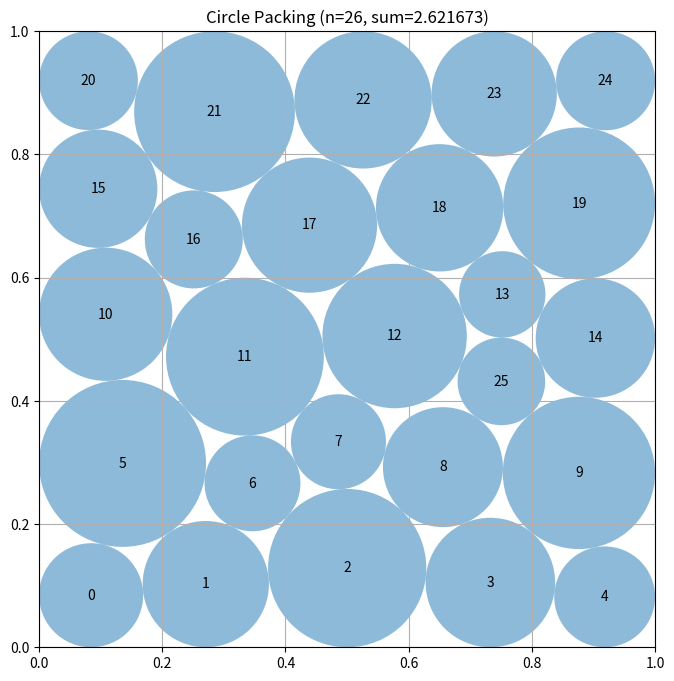

Write the Python code that produced this figure.
# EVOLVE-BLOCK-START
"""Portfolio nonlinear/LP constructor for 26 circles in a unit square."""

import numpy as np


class _PackingModel:
    """Reusable geometry, LP, and nonlinear-program data for 26 circles."""

    def __init__(self, n=26):
        self.n = n
        self.pi, self.pj = np.triu_indices(n, 1)
        self.m = len(self.pi)

        # Static matrix for the fixed-center radius LP.
        self.lp_pairs = np.zeros((self.m, n), dtype=float)
        rows = np.arange(self.m)
        self.lp_pairs[rows, self.pi] = 1.0
        self.lp_pairs[rows, self.pj] = 1.0

        # Constant portion of the nonlinear constraint Jacobian.
        self.wall_jac = np.zeros((4 * n, 3 * n), dtype=float)
        for i in range(n):
            xcol = 2 * i
            ycol = xcol + 1
            rcol = 2 * n + i

            self.wall_jac[4 * i + 0, xcol] = 1.0
            self.wall_jac[4 * i + 0, rcol] = -1.0

            self.wall_jac[4 * i + 1, xcol] = -1.0
            self.wall_jac[4 * i + 1, rcol] = -1.0

            self.wall_jac[4 * i + 2, ycol] = 1.0
            self.wall_jac[4 * i + 2, rcol] = -1.0

            self.wall_jac[4 * i + 3, ycol] = -1.0
            self.wall_jac[4 * i + 3, rcol] = -1.0

    @staticmethod
    def wall_clearance(centers):
        return np.minimum(
            np.minimum(centers[:, 0], centers[:, 1]),
            np.minimum(1.0 - centers[:, 0], 1.0 - centers[:, 1]),
        )

    def radius_lp(self, centers):
        """Find optimal radii for supplied centers using an exact LP."""
        centers = np.asarray(centers, dtype=float)
        wall = np.maximum(self.wall_clearance(centers), 0.0)
        delta = centers[self.pi] - centers[self.pj]
        distances = np.sqrt(np.sum(delta * delta, axis=1))

        try:
            from scipy.optimize import linprog

            result = linprog(
                c=-np.ones(self.n),
                A_ub=self.lp_pairs,
                b_ub=distances,
                bounds=[(0.0, float(w)) for w in wall],
                method="highs",
            )
            if result.success and np.all(np.isfinite(result.x)):
                return np.maximum(result.x, 0.0)
        except Exception:
            pass

        # Feasible fallback if scipy's LP implementation is unavailable.
        radii = wall.copy()
        for _ in range(16):
            totals = radii[self.pi] + radii[self.pj]
            bad = totals > distances
            if not np.any(bad):
                break
            for k in np.flatnonzero(bad):
                total = radii[self.pi[k]] + radii[self.pj[k]]
                if total > 0.0:
                    factor = distances[k] / total
                    radii[self.pi[k]] *= factor
                    radii[self.pj[k]] *= factor
        return radii

    def safe_radii(self, centers, radii):
        """Use a single global safety scale without distorting LP radii."""
        centers = np.asarray(centers, dtype=float)
        radii = np.maximum(np.asarray(radii, dtype=float), 0.0).copy()
        wall = np.maximum(self.wall_clearance(centers), 0.0)

        factor = 1.0
        positive = radii > 0.0
        if np.any(positive):
            factor = min(factor, float(np.min(wall[positive] / radii[positive])))

        delta = centers[self.pi] - centers[self.pj]
        distances = np.sqrt(np.sum(delta * delta, axis=1))
        sums = radii[self.pi] + radii[self.pj]
        active = sums > 0.0
        if np.any(active):
            factor = min(factor, float(np.min(distances[active] / sums[active])))

        factor = max(0.0, min(1.0, factor))
        return radii * factor * (1.0 - 3e-10)

    def optimize_centers(self, initial_centers, maxiter):
        """Joint center/radius SLSQP phase; radii are LP-polished afterward."""
        try:
            from scipy.optimize import minimize
        except Exception:
            return np.asarray(initial_centers, dtype=float).copy()

        centers0 = np.clip(np.asarray(initial_centers, dtype=float), 1e-5, 1.0 - 1e-5)
        radii0 = 0.93 * self.radius_lp(centers0)
        z0 = np.concatenate((centers0.ravel(), radii0))
        n = self.n
        pi, pj = self.pi, self.pj
        m = self.m
        wall_jac = self.wall_jac

        def fun(z):
            return -float(np.sum(z[2 * n:]))

        def fun_jac(z):
            gradient = np.zeros_like(z)
            gradient[2 * n:] = -1.0
            return gradient

        def con(z):
            c = z[:2 * n].reshape(n, 2)
            r = z[2 * n:]

            walls = np.empty(4 * n, dtype=float)
            walls[0::4] = c[:, 0] - r
            walls[1::4] = 1.0 - c[:, 0] - r
            walls[2::4] = c[:, 1] - r
            walls[3::4] = 1.0 - c[:, 1] - r

            d = c[pi] - c[pj]
            pair = np.sum(d * d, axis=1) - (r[pi] + r[pj]) ** 2
            return np.concatenate((walls, pair))

        def con_jac(z):
            c = z[:2 * n].reshape(n, 2)
            r = z[2 * n:]
            jac = np.zeros((4 * n + m, 3 * n), dtype=float)
            jac[:4 * n] = wall_jac

            d = c[pi] - c[pj]
            s = r[pi] + r[pj]
            pair_rows = 4 * n + np.arange(m)

            jac[pair_rows, 2 * pi] = 2.0 * d[:, 0]
            jac[pair_rows, 2 * pi + 1] = 2.0 * d[:, 1]
            jac[pair_rows, 2 * pj] = -2.0 * d[:, 0]
            jac[pair_rows, 2 * pj + 1] = -2.0 * d[:, 1]
            jac[pair_rows, 2 * n + pi] = -2.0 * s
            jac[pair_rows, 2 * n + pj] = -2.0 * s
            return jac

        bounds = (
            [(1e-6, 1.0 - 1e-6)] * (2 * n)
            + [(0.0, 0.5)] * n
        )

        try:
            result = minimize(
                fun,
                z0,
                method="SLSQP",
                jac=fun_jac,
                bounds=bounds,
                constraints={"type": "ineq", "fun": con, "jac": con_jac},
                options={"maxiter": maxiter, "ftol": 2e-11, "disp": False},
            )
            if result.x is not None and np.all(np.isfinite(result.x)):
                return np.clip(
                    result.x[:2 * n].reshape(n, 2),
                    1e-7,
                    1.0 - 1e-7,
                )
        except Exception:
            pass

        return centers0


def _square_seed(extra_cell, seed, jitter):
    """Twenty-five square-grid positions plus one interstitial circle."""
    rng = np.random.default_rng(seed)
    grid = np.array(
        [[0.1 + 0.2 * col, 0.1 + 0.2 * row]
         for row in range(5) for col in range(5)],
        dtype=float,
    )

    # These points are centers of the grid cells rather than grid vertices.
    cells = np.array(
        [[0.2 + 0.2 * col, 0.2 + 0.2 * row]
         for row in range(4) for col in range(4)],
        dtype=float,
    )
    centers = np.vstack((grid, cells[extra_cell % len(cells)]))

    if jitter:
        centers += rng.normal(0.0, jitter, centers.shape)
    return np.clip(centers, 0.025, 0.975)


def _hex_seed(counts, seed, jitter):
    """Staggered triangular-lattice seed with deliberately uneven rows."""
    rng = np.random.default_rng(seed)
    spacing = 0.158
    dy = np.sqrt(3.0) * spacing / 2.0
    rows = len(counts)
    y0 = 0.5 - 0.5 * (rows - 1) * dy

    points = []
    for row, count in enumerate(counts):
        y = y0 + row * dy
        offset = 0.5 * spacing if (row & 1) else 0.0
        xs = 0.5 + offset + spacing * (np.arange(count) - 0.5 * (count - 1))
        for x in xs:
            points.append((x, y))

    centers = np.asarray(points[:26], dtype=float)
    if jitter:
        centers += rng.normal(0.0, jitter, centers.shape)
    return np.clip(centers, 0.025, 0.975)


def compute_max_radii(centers):
    """Compatibility helper returning maximum LP radii for fixed centers."""
    centers = np.asarray(centers, dtype=float)
    return _PackingModel(len(centers)).radius_lp(centers)


def construct_packing():
    """
    Construct 26 valid circles in the unit square.

    Returns:
        centers, radii, sum_of_radii
    """
    model = _PackingModel(26)

    # Different seed families produce different boundary contact graphs.
    seeds = [
        _square_seed(0, 17, 0.000),
        _square_seed(3, 31, 0.010),
        _square_seed(5, 47, 0.018),
        _square_seed(7, 59, 0.028),
        _square_seed(10, 71, 0.040),
        _square_seed(13, 83, 0.052),
        _hex_seed([4, 5, 4, 5, 4, 4], 101, 0.005),
        _hex_seed([5, 4, 5, 4, 5, 3], 103, 0.012),
        _hex_seed([4, 5, 5, 4, 5, 3], 107, 0.020),
        _hex_seed([3, 5, 5, 5, 5, 3], 109, 0.030),
    ]

    scored = []
    for seed in seeds:
        first = model.optimize_centers(seed, maxiter=650)
        for centers in (seed, first):
            radii = model.safe_radii(centers, model.radius_lp(centers))
            scored.append((float(np.sum(radii)), centers.copy(), radii))

    # Continue only the most promising topologies, avoiding unnecessary work.
    scored.sort(key=lambda item: item[0], reverse=True)
    for _, centers, _ in scored[:5]:
        refined = model.optimize_centers(centers, maxiter=900)
        radii = model.safe_radii(refined, model.radius_lp(refined))
        scored.append((float(np.sum(radii)), refined, radii))

    best_score, best_centers, best_radii = max(scored, key=lambda item: item[0])
    return best_centers, best_radii, float(best_score)


# EVOLVE-BLOCK-END


# This part remains fixed (not evolved)
def run_packing():
    """Run the circle packing constructor for n=26"""
    centers, radii, sum_radii = construct_packing()
    return centers, radii, sum_radii


def visualize(centers, radii):
    """
    Visualize the circle packing

    Args:
        centers: np.array of shape (n, 2) with (x, y) coordinates
        radii: np.array of shape (n) with radius of each circle
    """
    import matplotlib.pyplot as plt
    from matplotlib.patches import Circle

    fig, ax = plt.subplots(figsize=(8, 8))

    # Draw unit square
    ax.set_xlim(0, 1)
    ax.set_ylim(0, 1)
    ax.set_aspect("equal")
    ax.grid(True)

    # Draw circles
    for i, (center, radius) in enumerate(zip(centers, radii)):
        circle = Circle(center, radius, alpha=0.5)
        ax.add_patch(circle)
        ax.text(center[0], center[1], str(i), ha="center", va="center")

    plt.title(f"Circle Packing (n={len(centers)}, sum={sum(radii):.6f})")
    plt.show()


if __name__ == "__main__":
    centers, radii, sum_radii = run_packing()
    print(f"Sum of radii: {sum_radii}")
    # AlphaEvolve improved this to 2.635

    # Uncomment to visualize:
    visualize(centers, radii)
